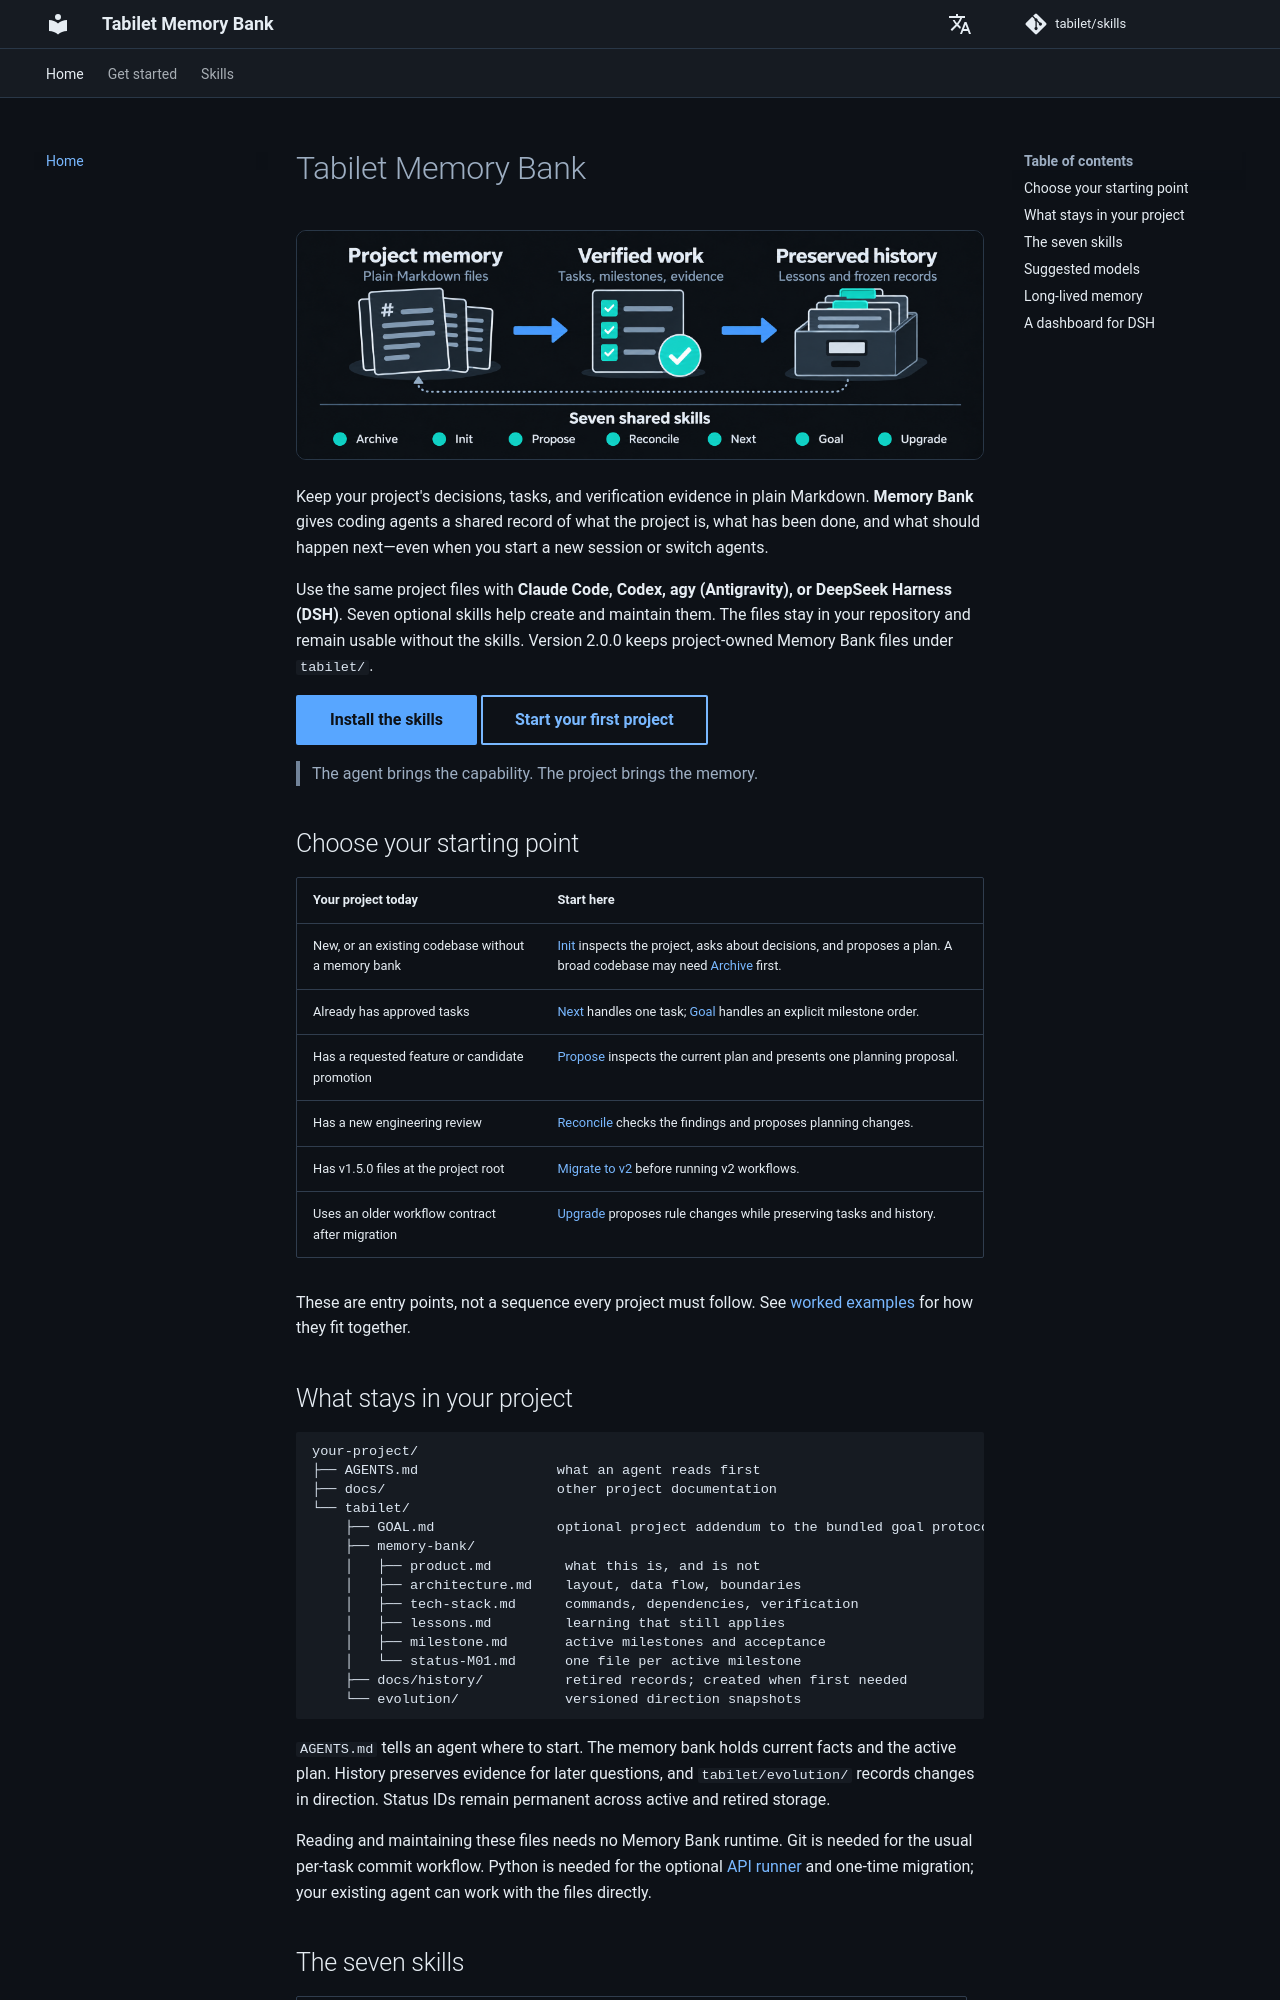

repository: tabilet/skills · page: index.html · generator: mkdocs

# Tabilet Memory Bank

<p class="memory-bank-hero" align="center">
  <a href="assets/memory-bank-infographic.png" title="Open the full-size Memory Bank infographic">
    <img src="assets/memory-bank-infographic.png" alt="Memory Bank: plain Markdown project memory supports verified work and preserved history. Seven shared skills: Archive, Init, Propose, Reconcile, Next, Goal, and Upgrade." width="820" style="max-width: 100%; height: auto;">
  </a>
</p>

Keep your project's decisions, tasks, and verification evidence in plain
Markdown. **Memory Bank** gives coding agents a shared record of what the
project is, what has been done, and what should happen next—even when you start
a new session or switch agents.

Use the same project files with **Claude Code, Codex, agy (Antigravity), or DeepSeek Harness
(DSH)**. Seven optional skills help create and maintain them. The files stay in
your repository and remain usable without the skills. Version 2.0.0 keeps
project-owned Memory Bank files under `tabilet/`.

[Install the skills](installation.md){ .md-button .md-button--primary }
[Start your first project](examples.md#a-new-project){ .md-button }

> The agent brings the capability. The project brings the memory.

## Choose your starting point

| Your project today | Start here |
|---|---|
| New, or an existing codebase without a memory bank | [Init](init.md) inspects the project, asks about decisions, and proposes a plan. A broad codebase may need [Archive](archive.md) first. |
| Already has approved tasks | [Next](next.md) handles one task; [Goal](goal.md) handles an explicit milestone order. |
| Has a requested feature or candidate promotion | [Propose](propose.md) inspects the current plan and presents one planning proposal. |
| Has a new engineering review | [Reconcile](reconcile.md) checks the findings and proposes planning changes. |
| Has v1.5.0 files at the project root | [Migrate to v2](upgrade.md#migrate-a-v150-project-to-v2) before running v2 workflows. |
| Uses an older workflow contract after migration | [Upgrade](upgrade.md) proposes rule changes while preserving tasks and history. |

These are entry points, not a sequence every project must follow. See
[worked examples](examples.md) for how they fit together.

## What stays in your project

```text
your-project/
├── AGENTS.md                 what an agent reads first
├── docs/                     other project documentation
└── tabilet/
    ├── GOAL.md               optional project addendum to the bundled goal protocol
    ├── memory-bank/
    │   ├── product.md         what this is, and is not
    │   ├── architecture.md    layout, data flow, boundaries
    │   ├── tech-stack.md      commands, dependencies, verification
    │   ├── lessons.md         learning that still applies
    │   ├── milestone.md       active milestones and acceptance
    │   └── status-M01.md      one file per active milestone
    ├── docs/history/          retired records; created when first needed
    └── evolution/             versioned direction snapshots
```

`AGENTS.md` tells an agent where to start. The memory bank holds current facts
and the active plan. History preserves evidence for later questions, and
`tabilet/evolution/` records changes in direction. Status IDs remain permanent across
active and retired storage.

Reading and maintaining these files needs no Memory Bank runtime. Git is needed
for the usual per-task commit workflow. Python is needed for the optional
[API runner](installation.md#the-optional-api-harness) and one-time migration; your existing agent can work
with the files directly.
